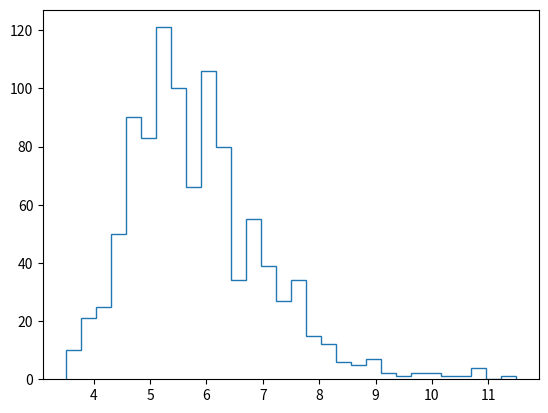

Reproduce this figure in Python. (Note: this script raises an exception after producing the figure.)
import random
import matplotlib.pyplot as plt
import numpy as np


def izumrtje(N,beta_smrt,beta_roj,dt):
    ura=0
    
    populacija=[N]
    cas=[ura]
    i=0
    while(N>0):
        delta=np.random.poisson(N*beta_smrt*dt)
        delta2=np.random.poisson(N*beta_roj*dt)
        # print(delta)
        N-=delta
        N+=delta2
        ura+=dt
        populacija.append(N)
        cas.append(ura)
        i+=1
    
    return cas,populacija




##porazdelitev izumrlih časov N=250
izumrli_cas=[]
izumrli_cas2=[]
izumrli_cas3=[]

for i in range(1000):
    # print(i)
    if i%100==0:
        print(i)
    a,b=izumrtje(250,1,0,0.1)
    a2,b2=izumrtje(250,1,0,0.01)
    a3,b3=izumrtje(250,1,0,0.001)
    izumrli_cas.append(a[-1])
    izumrli_cas2.append(a2[-1])
    izumrli_cas3.append(a3[-1])
    

plt.hist(izumrli_cas,bins=30,normed=True,histtype='step')
plt.hist(izumrli_cas2,bins=30,normed=True,histtype='step')
plt.hist(izumrli_cas3,bins=30,normed=True,histtype='step')
plt.xlabel('čas izumrtja')
plt.ylabel('število')
plt.grid()
plt.title(r'porazdelitev izumrlega časa  $N_0=250$')
plt.legend(['dt=0.1','dt=0.01','dt=0.001'])
plt.savefig('porazdelitev_umrlicas_250.png')
plt.show()





##porazdelitev izumrlih časov N=25
izumrli_cas=[]
izumrli_cas2=[]
izumrli_cas3=[]

for i in range(1000):
    # print(i)
    if i%100==0:
        print(i)
    a,b=izumrtje(25,1,0,0.1)
    a2,b2=izumrtje(25,1,0,0.01)
    a3,b3=izumrtje(25,1,0,0.001)
    izumrli_cas.append(a[-1])
    izumrli_cas2.append(a2[-1])
    izumrli_cas3.append(a3[-1])
    

plt.hist(izumrli_cas,bins=30,normed=True,histtype='step')
plt.hist(izumrli_cas2,bins=30,normed=True,histtype='step')
plt.hist(izumrli_cas3,bins=30,normed=True,histtype='step')
plt.xlabel('čas izumrtja')
plt.ylabel('število')
plt.grid()
plt.title(r'porazdelitev izumrlega časa  $N_0=25$')
plt.legend(['dt=0.1','dt=0.01','dt=0.001'])
plt.savefig('porazdelitev_umrlicas_25.png')
plt.show()

